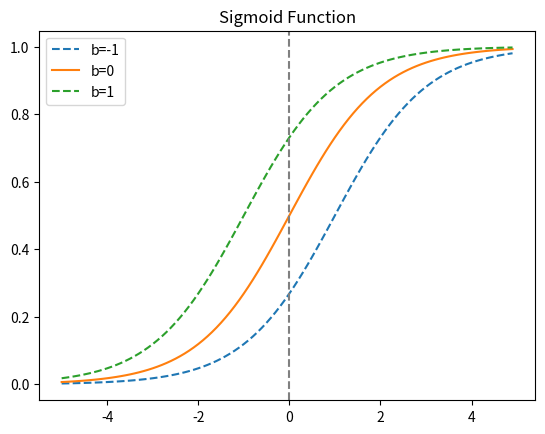

Source code (Python):
import matplotlib.pyplot as plt
import numpy as np


def sigmoid(x):
    return 1/(1+np.exp(-x))


def cost(h, y):
    if y == 1:
        return -np.log(h)
    else:
        return -(1-y)*np.log(1-h)


h = np.linspace(0, 1)
cost_0 = cost(h, 0)
cost_1 = cost(h, 1)

# plt.figure(figsize=(6.4, 6.4), dpi=150)
# plt.plot(h, cost_0, label='-log(1-H(x))')
# plt.plot(h, cost_1, label='-log(H(x))')
# plt.xlabel("H(x)")
# plt.ylabel("Cost")
# plt.legend()
# plt.savefig("sigmoid-cost.jpg")

#
# plt.figure(figsize=(6.4, 4.8), dpi=150)
# x = np.arange(-5.0, 5.0, 0.1)
# y1 = sigmoid(0.5*x)
# y2 = sigmoid(x)
# y3 = sigmoid(2*x)
# plt.plot(x, y1, label='w=0.5', linestyle='--')
# plt.plot(x, y2, label='w=1')  # W의 값이 1일때
# plt.plot(x, y3, label='w=2', linestyle='--')
# plt.axvline(0, linestyle='--', color='gray')
# plt.legend()
# plt.savefig("sigmoid.jpg")


x = np.arange(-5.0, 5.0, 0.1)
y1 = sigmoid(x-1)
y2 = sigmoid(x)
y3 = sigmoid(x+1)
plt.figure(figsize=(6.4, 4.8), dpi=150)
plt.plot(x, y1,  linestyle='--', label='b=-1')  # x + 0.5
plt.plot(x, y2, label='b=0')  # x + 1
plt.plot(x, y3, linestyle='--', label='b=1') # x + 1.5
plt.axvline(0, linestyle='--', color='gray')
plt.title('Sigmoid Function')
plt.legend()
plt.savefig('sigmoid-bias.jpg')